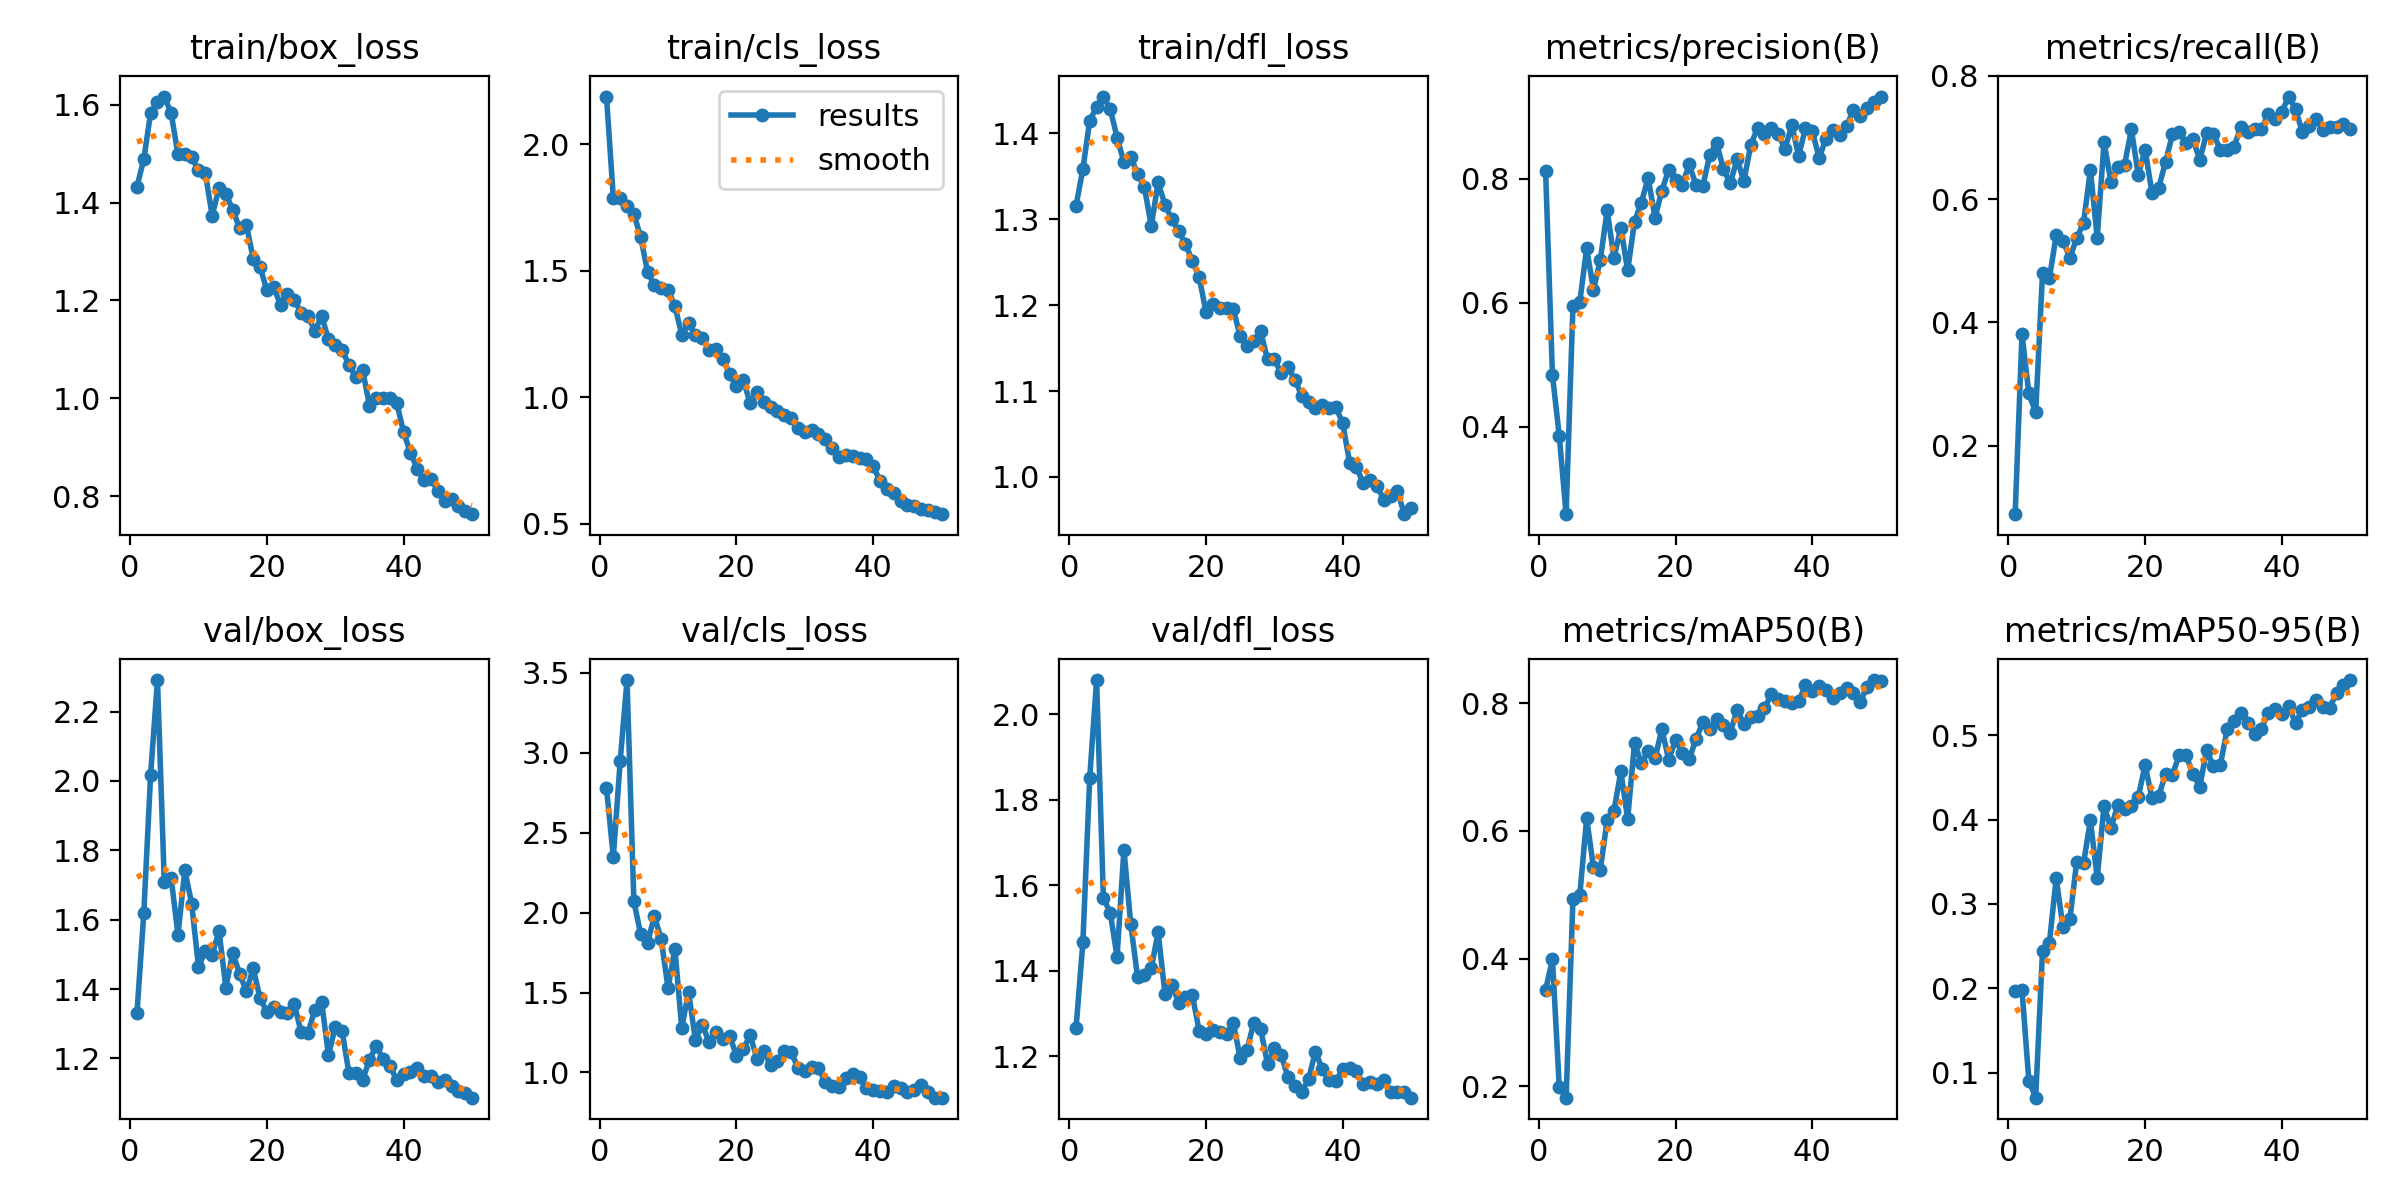

The table this chart was drawn from, first rows:
epoch, train/box_loss, train/cls_loss, train/dfl_loss, metrics/precision(B), metrics/recall(B), metrics/mAP50(B), metrics/mAP50-95(B), val/box_loss, val/cls_loss, val/dfl_loss, lr/pg0, lr/pg1, lr/pg2
1, 1.433, 2.188, 1.316, 0.8127, 0.08896, 0.351, 0.197, 1.33, 2.778, 1.266, 0.0006, 0.0006, 0.0006
2, 1.489, 1.788, 1.359, 0.4834, 0.3811, 0.3992, 0.1982, 1.619, 2.347, 1.467, 0.001196, 0.001196, 0.001196
3, 1.584, 1.788, 1.415, 0.3852, 0.285, 0.1988, 0.09044, 2.019, 2.948, 1.852, 0.001767, 0.001767, 0.001767
4, 1.607, 1.755, 1.431, 0.259, 0.2541, 0.1824, 0.07035, 2.291, 3.455, 2.08, 0.001881, 0.001881, 0.001881
5, 1.617, 1.726, 1.443, 0.5952, 0.4795, 0.4935, 0.2438, 1.708, 2.071, 1.57, 0.001842, 0.001842, 0.001842
6, 1.583, 1.632, 1.428, 0.601, 0.4713, 0.4994, 0.2535, 1.721, 1.865, 1.536, 0.001802, 0.001802, 0.001802
7, 1.499, 1.496, 1.395, 0.6876, 0.5412, 0.6197, 0.3301, 1.557, 1.811, 1.433, 0.001762, 0.001762, 0.001762
8, 1.5, 1.442, 1.367, 0.6211, 0.5328, 0.5434, 0.2726, 1.742, 1.978, 1.684, 0.001723, 0.001723, 0.001723
9, 1.493, 1.433, 1.372, 0.6688, 0.5047, 0.5391, 0.2817, 1.647, 1.835, 1.51, 0.001683, 0.001683, 0.001683
10, 1.466, 1.424, 1.353, 0.7488, 0.5369, 0.6172, 0.3501, 1.464, 1.526, 1.385, 0.001644, 0.001644, 0.001644
11, 1.46, 1.36, 1.337, 0.6722, 0.5615, 0.6315, 0.3481, 1.509, 1.774, 1.391, 0.001604, 0.001604, 0.001604
12, 1.373, 1.247, 1.292, 0.7211, 0.6475, 0.6933, 0.3989, 1.499, 1.279, 1.406, 0.001564, 0.001564, 0.001564
13, 1.43, 1.291, 1.343, 0.652, 0.5374, 0.6185, 0.3309, 1.568, 1.504, 1.49, 0.001525, 0.001525, 0.001525
14, 1.417, 1.247, 1.317, 0.7306, 0.6926, 0.7376, 0.4164, 1.405, 1.203, 1.347, 0.001485, 0.001485, 0.001485
15, 1.386, 1.234, 1.3, 0.7615, 0.6282, 0.7063, 0.3895, 1.504, 1.296, 1.368, 0.001446, 0.001446, 0.001446
16, 1.348, 1.185, 1.286, 0.8013, 0.6516, 0.7244, 0.4171, 1.445, 1.193, 1.325, 0.001406, 0.001406, 0.001406
17, 1.355, 1.191, 1.272, 0.7373, 0.6557, 0.7135, 0.4124, 1.393, 1.253, 1.339, 0.001366, 0.001366, 0.001366
18, 1.285, 1.152, 1.251, 0.7807, 0.7131, 0.7594, 0.4157, 1.46, 1.209, 1.343, 0.001327, 0.001327, 0.001327
19, 1.268, 1.091, 1.233, 0.8145, 0.6393, 0.7116, 0.4265, 1.373, 1.229, 1.26, 0.001287, 0.001287, 0.001287
20, 1.222, 1.043, 1.192, 0.7981, 0.6803, 0.742, 0.4647, 1.335, 1.105, 1.253, 0.001248, 0.001248, 0.001248
21, 1.227, 1.069, 1.202, 0.7905, 0.6107, 0.7223, 0.4258, 1.349, 1.144, 1.263, 0.001208, 0.001208, 0.001208
22, 1.191, 0.9754, 1.197, 0.8231, 0.6189, 0.7127, 0.4284, 1.335, 1.233, 1.258, 0.001168, 0.001168, 0.001168
23, 1.214, 1.022, 1.197, 0.7894, 0.6606, 0.7437, 0.4539, 1.332, 1.086, 1.253, 0.001129, 0.001129, 0.001129
24, 1.202, 0.9801, 1.195, 0.7885, 0.7049, 0.7705, 0.4531, 1.358, 1.136, 1.279, 0.001089, 0.001089, 0.001089
25, 1.175, 0.9595, 1.164, 0.8383, 0.709, 0.7603, 0.4765, 1.276, 1.044, 1.196, 0.00105, 0.00105, 0.00105
26, 1.168, 0.9447, 1.152, 0.8576, 0.6909, 0.7747, 0.476, 1.274, 1.075, 1.216, 0.00101, 0.00101, 0.00101
27, 1.138, 0.9296, 1.158, 0.8155, 0.6967, 0.766, 0.4541, 1.339, 1.135, 1.279, 0.0009704, 0.0009704, 0.0009704
28, 1.168, 0.9166, 1.169, 0.7927, 0.6639, 0.7537, 0.439, 1.364, 1.126, 1.263, 0.0009308, 0.0009308, 0.0009308
29, 1.121, 0.8762, 1.137, 0.8313, 0.7069, 0.7894, 0.4826, 1.21, 1.031, 1.183, 0.0008912, 0.0008912, 0.0008912
30, 1.108, 0.8606, 1.138, 0.7961, 0.7049, 0.7674, 0.4629, 1.291, 1.009, 1.219, 0.0008516, 0.0008516, 0.0008516
31, 1.098, 0.8704, 1.121, 0.8545, 0.6803, 0.7782, 0.4643, 1.279, 1.034, 1.203, 0.000812, 0.000812, 0.000812
32, 1.069, 0.8534, 1.128, 0.8817, 0.6803, 0.7795, 0.5069, 1.157, 1.026, 1.151, 0.0007724, 0.0007724, 0.0007724
33, 1.043, 0.8351, 1.113, 0.8716, 0.6844, 0.7919, 0.5168, 1.159, 0.9398, 1.13, 0.0007328, 0.0007328, 0.0007328
34, 1.058, 0.7999, 1.095, 0.8814, 0.7172, 0.8139, 0.5268, 1.139, 0.9137, 1.117, 0.0006932, 0.0006932, 0.0006932
35, 0.9847, 0.7616, 1.087, 0.8723, 0.709, 0.8069, 0.5148, 1.195, 0.9085, 1.147, 0.0006536, 0.0006536, 0.0006536
36, 1.001, 0.7708, 1.08, 0.848, 0.7131, 0.8028, 0.5015, 1.237, 0.9656, 1.211, 0.000614, 0.000614, 0.000614
37, 0.9996, 0.7676, 1.083, 0.886, 0.7131, 0.7997, 0.5073, 1.197, 0.9873, 1.171, 0.0005744, 0.0005744, 0.0005744
38, 0.9999, 0.7587, 1.08, 0.8372, 0.7377, 0.8028, 0.5266, 1.177, 0.9696, 1.144, 0.0005348, 0.0005348, 0.0005348
39, 0.9893, 0.7543, 1.081, 0.8812, 0.7296, 0.8282, 0.531, 1.137, 0.9033, 1.142, 0.0004952, 0.0004952, 0.0004952
40, 0.9304, 0.7282, 1.062, 0.877, 0.7418, 0.8188, 0.5248, 1.156, 0.8931, 1.17, 0.0004556, 0.0004556, 0.0004556
41, 0.888, 0.6665, 1.017, 0.8333, 0.7664, 0.8274, 0.5344, 1.162, 0.8867, 1.173, 0.000416, 0.000416, 0.000416
42, 0.8556, 0.6354, 1.011, 0.8645, 0.7459, 0.8203, 0.5141, 1.174, 0.876, 1.165, 0.0003764, 0.0003764, 0.0003764
43, 0.8318, 0.6191, 0.993, 0.8781, 0.7087, 0.8086, 0.5302, 1.15, 0.9123, 1.135, 0.0003368, 0.0003368, 0.0003368
44, 0.8357, 0.5871, 0.9969, 0.8708, 0.7184, 0.8152, 0.5328, 1.149, 0.9007, 1.14, 0.0002972, 0.0002972, 0.0002972
45, 0.8102, 0.5725, 0.9899, 0.8844, 0.7295, 0.8233, 0.5415, 1.132, 0.8754, 1.136, 0.0002576, 0.0002576, 0.0002576
46, 0.7904, 0.5704, 0.9734, 0.9109, 0.7123, 0.8162, 0.534, 1.139, 0.8927, 1.145, 0.000218, 0.000218, 0.000218
47, 0.7929, 0.5562, 0.9779, 0.9003, 0.7172, 0.8024, 0.5326, 1.119, 0.9234, 1.116, 0.0001784, 0.0001784, 0.0001784
48, 0.7787, 0.5549, 0.9837, 0.9147, 0.7172, 0.825, 0.5499, 1.107, 0.8781, 1.116, 0.0001388, 0.0001388, 0.0001388
49, 0.7703, 0.5436, 0.9567, 0.9243, 0.7213, 0.8363, 0.559, 1.101, 0.8429, 1.117, 9.92e-05, 9.92e-05, 9.92e-05
50, 0.7628, 0.5369, 0.964, 0.9324, 0.7131, 0.8354, 0.5653, 1.087, 0.8422, 1.103, 5.96e-05, 5.96e-05, 5.96e-05
